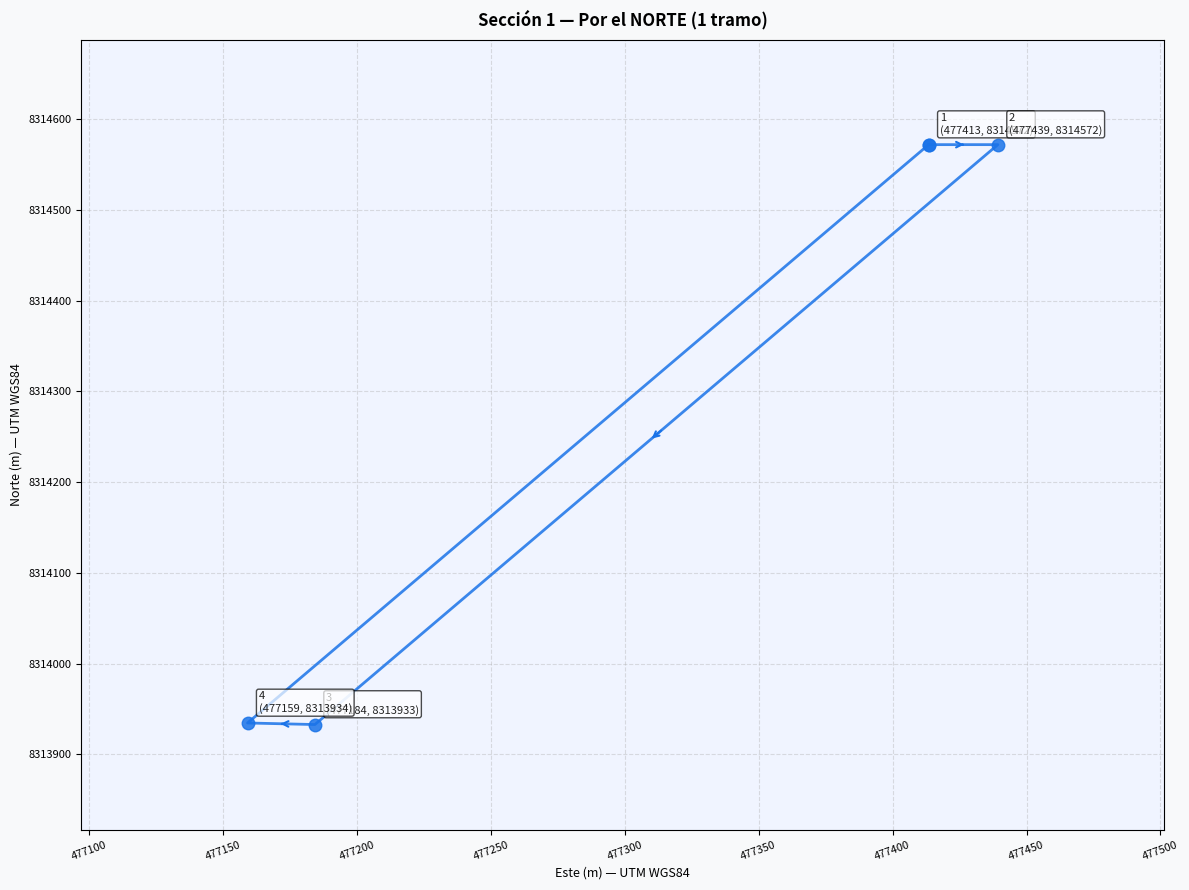
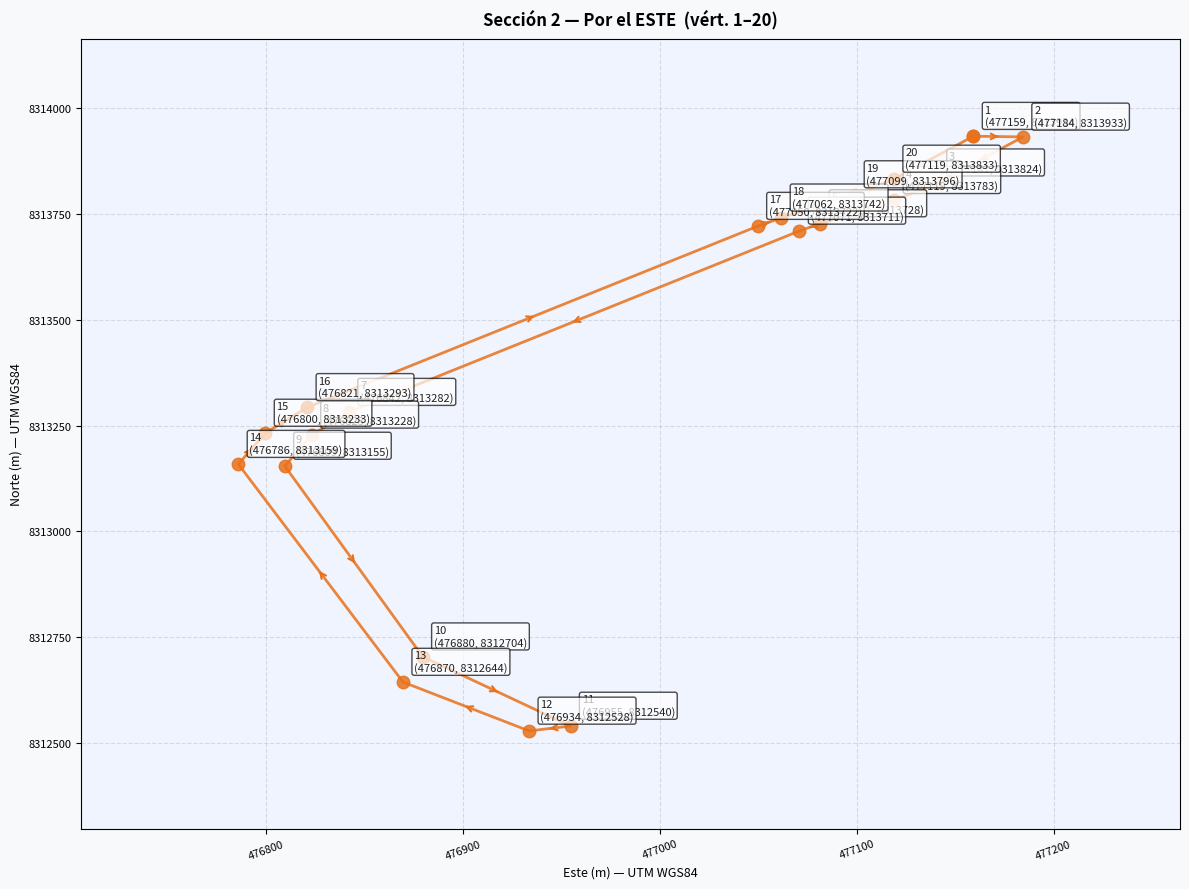
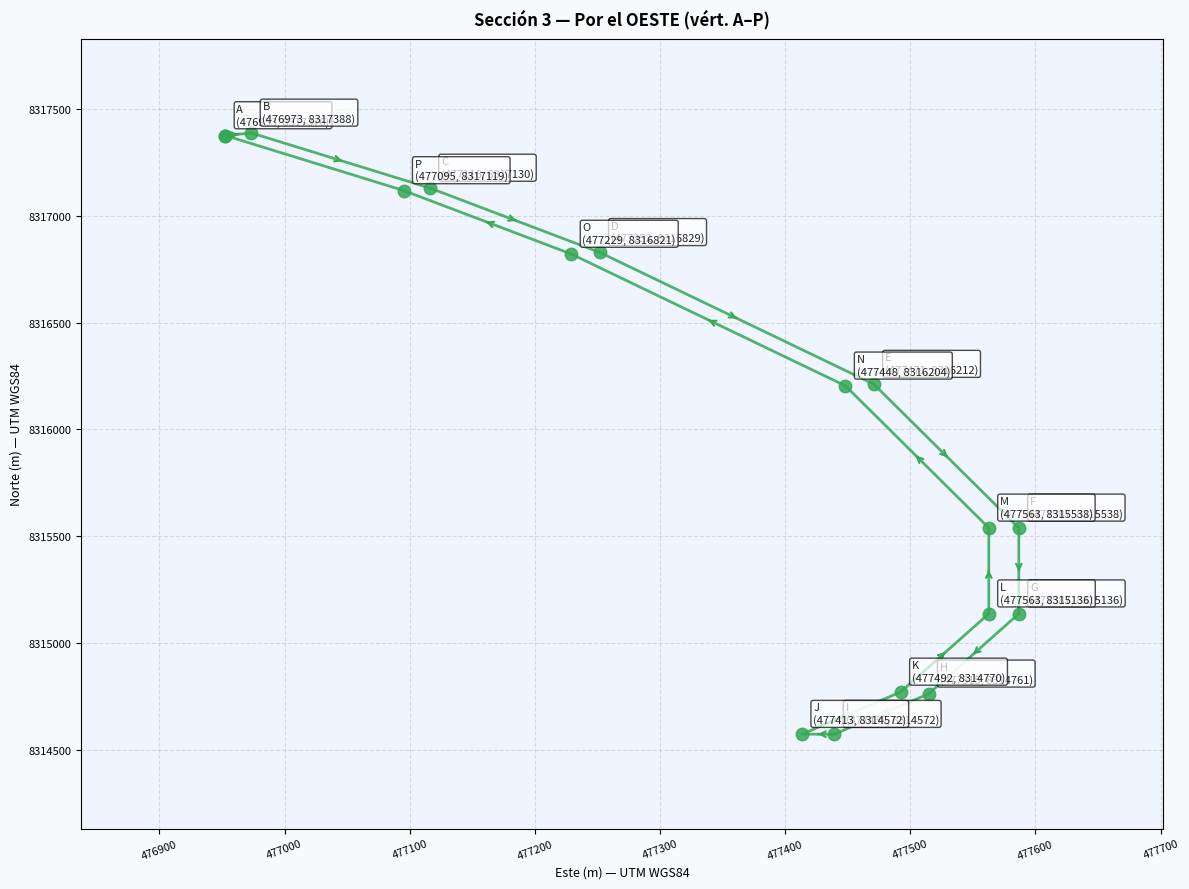

These figures' Python source, in order:
"""
Plot Sección por Sección — Servidumbre NAVIERA PETRAL S.A.
Genera una página PDF por cada sección del polígono.
"""
import matplotlib
matplotlib.use('Agg')
import matplotlib.pyplot as plt
from matplotlib.backends.backend_pdf import PdfPages
import numpy as np

output_path = r"C:\Users\rguti\Petral.MARK\Servidumbre\Servidumbre_Por_Seccion.pdf"

# ── Datos por sección (label, Este, Norte) ────────────────────────────────────

seccion1 = [
    ("1",  477413.4785, 8314572.1239),
    ("2",  477439.3158, 8314572.1239),
    ("3",  477184.3928, 8313932.7466),
    ("4",  477159.2455, 8313934.4771),
]

seccion2 = [
    ("1",  477159.2455, 8313934.4771),
    ("2",  477184.3984, 8313932.7466),
    ("3",  477141.2025, 8313824.4200),
    ("4",  477119.0725, 8313782.9087),
    ("5",  477081.4800, 8313727.9804),
    ("6",  477070.8817, 8313710.5131),
    ("7",  476842.0309, 8313282.0489),
    ("8",  476823.2019, 8313228.4010),
    ("9",  476809.4538, 8313154.7398),
    ("10", 476879.5269, 8312703.9815),
    ("11", 476954.5844, 8312540.1392),
    ("12", 476933.5979, 8312528.4960),
    ("13", 476869.5269, 8312643.9815),
    ("14", 476785.8612, 8313159.1431),
    ("15", 476799.6093, 8313232.8043),
    ("16", 476820.8614, 8313293.3559),
    ("17", 477049.7121, 8313721.8202),
    ("18", 477061.6743, 8313741.5353),
    ("19", 477099.2668, 8313796.4636),
    ("20", 477118.9091, 8313833.3085),
]

seccion3 = [
    ("A",  476952.6759, 8317376.0421),
    ("B",  476973.4746, 8317388.0249),
    ("C",  477116.1047, 8317130.1662),
    ("D",  477251.7872, 8316828.8405),
    ("E",  477470.7887, 8316211.5704),
    ("F",  477586.6816, 8315538.3175),
    ("G",  477586.6816, 8315136.3303),
    ("H",  477514.6125, 8314760.9770),
    ("I",  477439.3158, 8314572.1239),
    ("J",  477413.4785, 8314572.1239),
    ("K",  477492.3191, 8314769.8655),
    ("L",  477562.6816, 8315136.3303),
    ("M",  477562.6816, 8315538.3175),
    ("N",  477448.1701, 8316203.5456),
    ("O",  477229.1686, 8316820.8156),
    ("P",  477095.1034, 8317118.5497),
]

secciones = [
    ("Sección 1 — Por el NORTE (1 tramo)", seccion1,  "#1a73e8"),
    ("Sección 2 — Por el ESTE  (vért. 1–20)", seccion2, "#e8711a"),
    ("Sección 3 — Por el OESTE (vért. A–P)",  seccion3, "#34a853"),
]

def plot_section(ax, pts, color, title):
    xs = [p[1] for p in pts]
    ys = [p[2] for p in pts]

    # Cerrar el polígono repitiendo el primer vértice
    xs_closed = xs + [xs[0]]
    ys_closed = ys + [ys[0]]

    # Línea conectando vértices en orden cerrado
    ax.plot(xs_closed, ys_closed, 'o-', color=color, markersize=9,
            linewidth=2, zorder=3, alpha=0.85)

    # Numerar en orden con flechas de dirección
    for i in range(len(pts) - 1):
        dx = xs[i+1] - xs[i]
        dy = ys[i+1] - ys[i]
        mx = (xs[i] + xs[i+1]) / 2
        my = (ys[i] + ys[i+1]) / 2
        ax.annotate("", xy=(mx + dx*0.01, my + dy*0.01),
                    xytext=(mx - dx*0.01, my - dy*0.01),
                    arrowprops=dict(arrowstyle="->", color=color, lw=1.5))

    # Etiquetas de vértice
    for j, (label, x, y) in enumerate(pts):
        ax.annotate(f"{label}\n({x:.0f}, {y:.0f})",
                    (x, y), fontsize=8, color='#222',
                    xytext=(8, 8), textcoords='offset points',
                    bbox=dict(boxstyle='round,pad=0.2', fc='white', alpha=0.7),
                    zorder=5)

    ax.set_title(title, fontsize=12, fontweight='bold', pad=10)
    ax.set_xlabel("Este (m) — UTM WGS84", fontsize=9)
    ax.set_ylabel("Norte (m) — UTM WGS84", fontsize=9)
    ax.grid(True, linestyle='--', alpha=0.4)
    ax.ticklabel_format(style='plain', axis='both')
    plt.xticks(rotation=20, fontsize=8)
    plt.yticks(fontsize=8)

    # Márgenes
    xpad = (max(xs) - min(xs)) * 0.15 + 20
    ypad = (max(ys) - min(ys)) * 0.15 + 20
    ax.set_xlim(min(xs) - xpad, max(xs) + xpad)
    ax.set_ylim(min(ys) - ypad, max(ys) + ypad)

with PdfPages(output_path) as pdf:
    for title, pts, color in secciones:
        if len(pts) < 1:
            continue
        fig, ax = plt.subplots(figsize=(12, 9))
        fig.patch.set_facecolor("#f8f9fa")
        ax.set_facecolor("#f0f4ff")
        plot_section(ax, pts, color, title)
        plt.tight_layout()
        pdf.savefig(fig, dpi=150)
        plt.close(fig)
        print(f"  Generada: {title}")

print(f"\nPDF listo: {output_path}")
